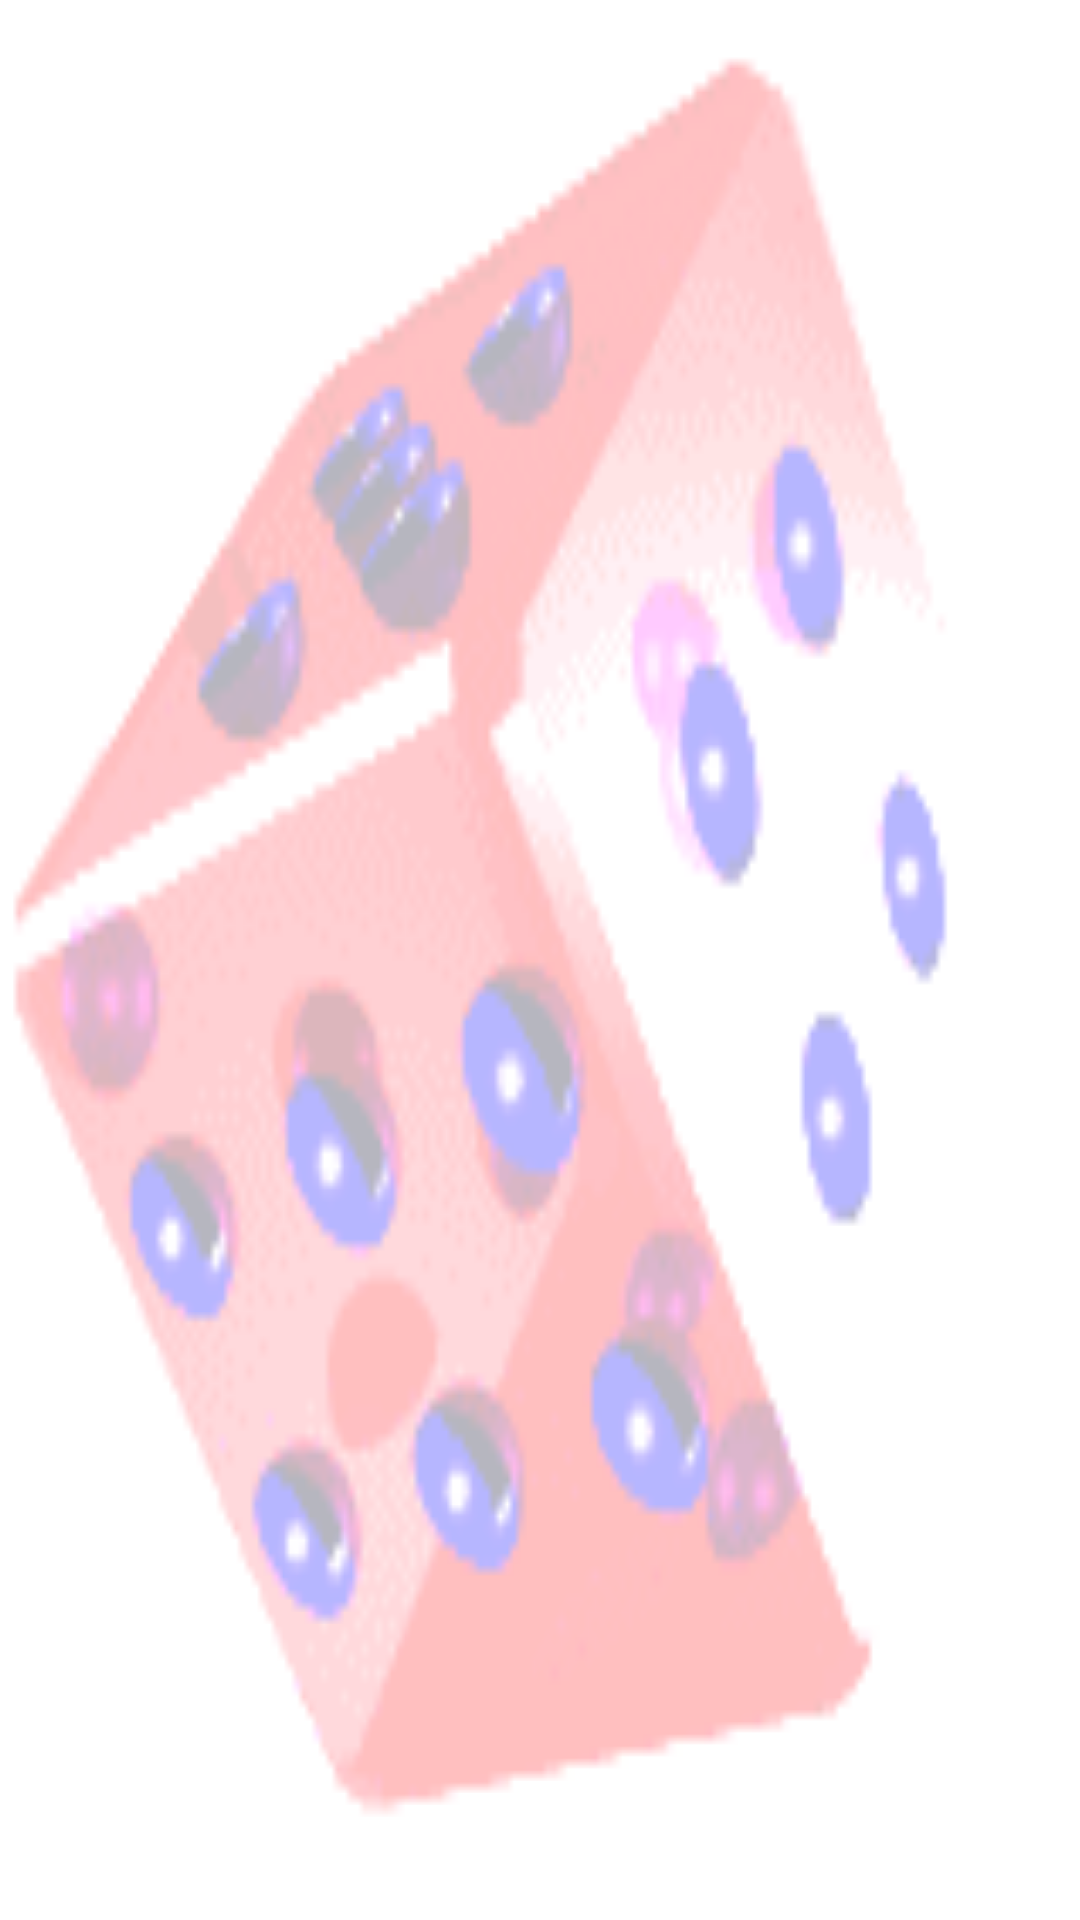

Layout XML and referenced resources for this Android screen:
<!-- AndroidManifest.xml: application theme AppTheme -->
<!-- res/layout/activity_answer.xml -->
<?xml version="1.0" encoding="utf-8"?>
<LinearLayout xmlns:android="http://schemas.android.com/apk/res/android"
    xmlns:tools="http://schemas.android.com/tools"
    android:layout_width="match_parent"
    android:layout_height="match_parent"
    android:background="@drawable/bg_test"
    android:orientation="vertical"
    android:paddingBottom="@dimen/activity_vertical_margin"
    android:paddingLeft="@dimen/activity_horizontal_margin"
    android:paddingRight="@dimen/activity_horizontal_margin"
    android:paddingTop="@dimen/activity_vertical_margin"
    tools:context=".AnswerActivity" >

    <ListView
        android:id="@+id/answer_list"
        android:layout_width="match_parent"
        android:layout_height="wrap_content"
        android:layout_weight="1" >
    </ListView>

</LinearLayout>
<!-- resources referenced by this layout -->
<resources>
  <style name="AppTheme" parent="AppBaseTheme">
          
      </style>
  <style name="AppBaseTheme" parent="Theme.AppCompat.Light">
          
      </style>
</resources>
